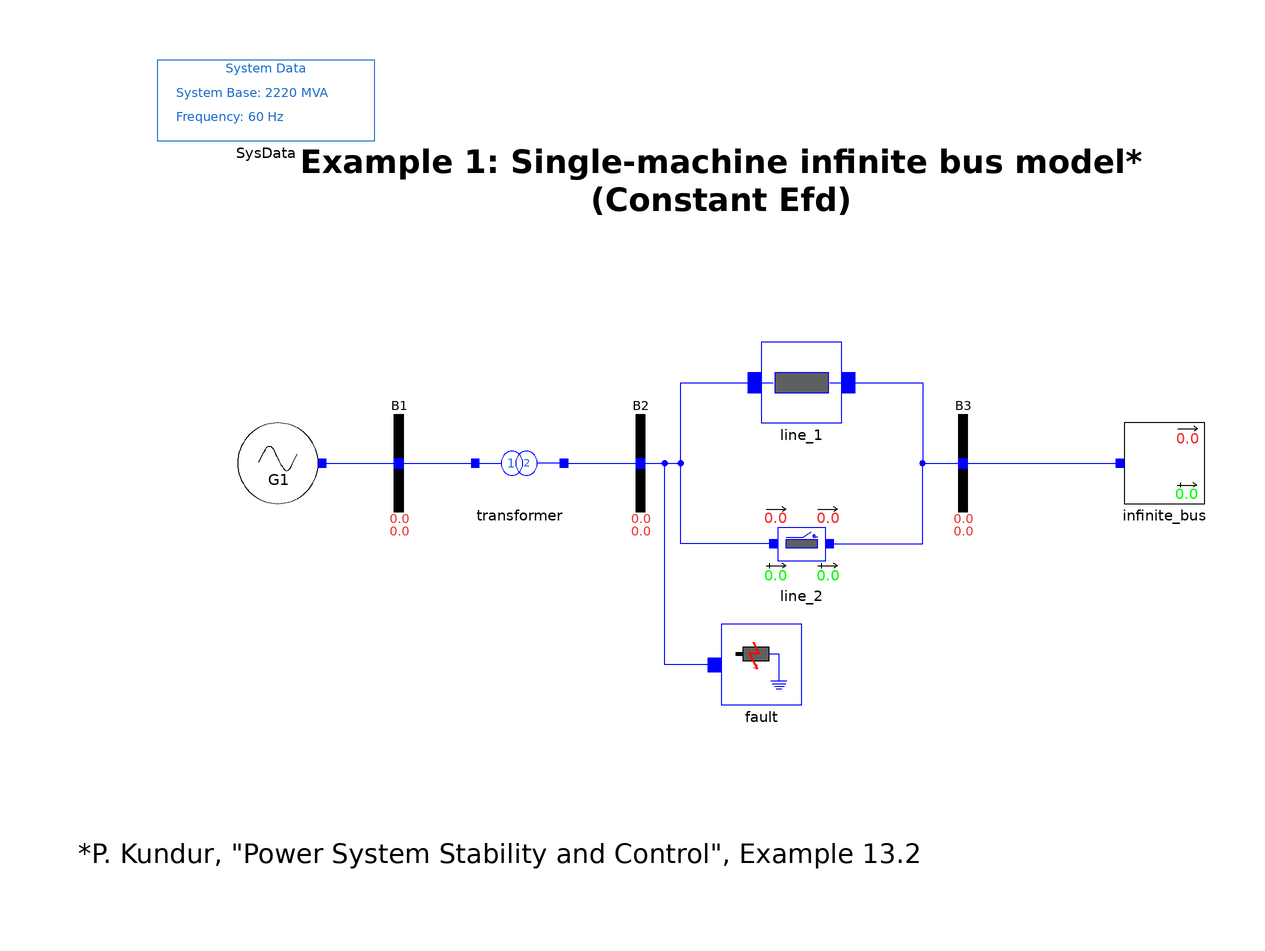

This picture is the connection diagram that the Modelica source below describes through its graphical annotations.

model SMIB
  import Modelica.Constants.pi;
  iPSL.Electrical.Buses.Bus B1 annotation (Placement(transformation(extent={{-92,-12},{-68,12}})));
  iPSL.Electrical.Buses.Bus B2 annotation (Placement(transformation(extent={{-32,-12},{-8,12}})));
  iPSL.Electrical.Buses.Bus B3 annotation (Placement(transformation(extent={{48,-12},{72,12}})));
  Generation_Groups.Generator G1(
    V_0=1,
    P_0=0.899999999997135*S_b,
    Q_0=0.436002238696658*S_b,
    angle_0=0.494677176989155*180/pi) annotation (Placement(transformation(extent={{-120,-10},{-100,10}})));
  iPSL.Electrical.Branches.PSAT.TwoWindingTransformer transformer(
    Sn=2220,
    x=0.15,
    r=0,
    V_b=400,
    Vn=400) annotation (Placement(transformation(extent={{-60,-10},{-40,10}})));
  iPSL.Electrical.Branches.PwLine line_1(
    R=0,
    G=0,
    B=0,
    X=0.5) annotation (Placement(transformation(extent={{10,10},{30,30}})));
  iPSL.Electrical.Buses.InfiniteBus infinite_bus(angle_0=0, V_0=0.900810000000000) annotation (Placement(transformation(
        extent={{10,10},{-10,-10}},
        rotation=180,
        origin={110,0})));
  iPSL.Electrical.Events.PwFault fault(
    R=0,
    t1=0.5,
    t2=0.57,
    X=1e-5) annotation (Placement(transformation(extent={{0,-60},{20,-40}})));
  iPSL.Electrical.Branches.PwLine2Openings line_2(
    R=0,
    G=0,
    B=0,
    X=0.93,
    t1=0.57,
    t2=100) annotation (Placement(transformation(extent={{10,-30},{30,-10}})));
  inner iPSL.Electrical.SystemBase SysData(S_b=2220, fn=60) annotation (Placement(transformation(extent={{-140,80},{-86,100}})));
protected
  parameter Real S_b=SysData.S_b;
equation
  connect(G1.pwPin, B1.p) annotation (Line(points={{-99,0},{-80,0}}, color={0,0,255}));
  connect(B1.p, transformer.p) annotation (Line(points={{-80,0},{-70,0},{-61,0}}, color={0,0,255}));
  connect(transformer.n, B2.p) annotation (Line(points={{-39,0},{-20,0}}, color={0,0,255}));
  connect(B2.p, line_1.p) annotation (Line(points={{-20,0},{-14,0},{-10,0},{-10,20},{13,20}}, color={0,0,255}));
  connect(line_1.n, B3.p) annotation (Line(points={{27,20},{50,20},{50,0},{60,0}}, color={0,0,255}));
  connect(B3.p, infinite_bus.p) annotation (Line(points={{60,0},{99,0}}, color={0,0,255}));
  connect(fault.p, line_1.p) annotation (Line(points={{-1.66667,-50},{-14,-50},{-14,0},{-10,0},{-10,20},{13,20}}, color={0,0,255}));
  connect(line_2.n, B3.p) annotation (Line(points={{27,-20},{50,-20},{50,0},{60,0}}, color={0,0,255}));
  connect(line_2.p, line_1.p) annotation (Line(points={{13,-20},{-10,-20},{-10,20},{13,20}}, color={0,0,255}));
  annotation (
    Diagram(coordinateSystem(extent={{-140,-100},{120,100}}, preserveAspectRatio=false), graphics={Text(
          extent={{-110,80},{110,60}},
          lineColor={0,0,0},
          lineThickness=1,
          fillPattern=FillPattern.Solid,
          fontSize=15,
          textStyle={TextStyle.Bold},
          textString="Example 1: Single-machine infinite bus model*
(Constant Efd)"), Text(
          extent={{-164,-88},{54,-106}},
          lineColor={0,0,0},
          lineThickness=1,
          fillPattern=FillPattern.Solid,
          fontSize=12,
          textString="*P. Kundur, \"Power System Stability and Control\", Example 13.2")}),
    Icon(coordinateSystem(extent={{-140,-100},{120,100}})),
    experiment(
      StopTime=10,
      Interval=0.0001,
      Tolerance=1e-006,
      __Dymola_fixedstepsize=0.0001,
      __Dymola_Algorithm="Rkfix2"),
    __Dymola_experimentSetupOutput,
    Documentation(revisions="<html>
<!--DISCLAIMER-->
<p>Copyright 2015-2016 RTE (France), SmarTS Lab (Sweden), AIA (Spain) and DTU (Denmark)</p>
<ul>
<li>RTE: <a href=\"http://www.rte-france.com\">http://www.rte-france.com</a></li>
<li>SmarTS Lab, research group at KTH: <a href=\"https://www.kth.se/en\">https://www.kth.se/en</a></li>
<li>AIA: <a href=\"http://www.aia.es/en/energy\"> http://www.aia.es/en/energy</a></li>
<li>DTU: <a href=\"http://www.dtu.dk/english\"> http://www.dtu.dk/english</a></li>
</ul>
<p>The authors can be contacted by email: <a href=\"mailto:info@itesla-ipsl.org\">info@itesla-ipsl.org</a></p>

<p>This Source Code Form is subject to the terms of the Mozilla Public License, v. 2.0. </p>
<p>If a copy of the MPL was not distributed with this file, You can obtain one at <a href=\"http://mozilla.org/MPL/2.0/\"> http://mozilla.org/MPL/2.0</a>.</p>
</html>", info="<html>
<table cellspacing=\"1\" cellpadding=\"1\" border=\"1\">
<tr>
<td><p>Reference</p></td>
<td><p>SMIB PSAT, d_kundur2.mdl, PSAT</p></td>
</tr>
<tr>
<td><p>Last update</p></td>
<td>February 2016</td>
</tr>
<tr>
<td><p>Author</p></td>
<td><p>Maxime Baudette, Ahsan Murad, SmarTS Lab, KTH Royal Institute of Technology</p></td>
</tr>
<tr>
<td><p>Contact</p></td>
<td><p><a href=\"mailto:luigiv@kth.se\">luigiv@kth.se</a></p></td>
</tr>
</table>
</html>"));
end SMIB;